Run: headless pygame with SDL's dummy video driver; simulated clock (each Clock.tick advances the game by its frame time, no real sleeping); random seed 0; keys injected as events and as key.get_pressed() state; no mouse input.
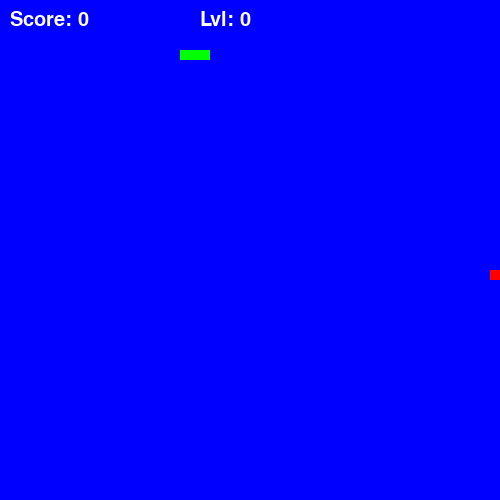
Frame 1 of 4 · flips 1–60 · no input
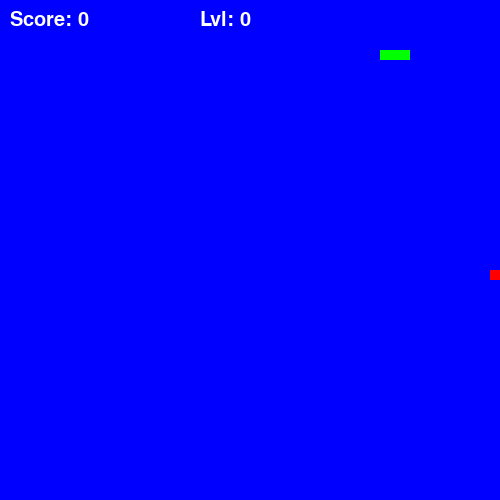
Frame 2 of 4 · flips 61–180 · tapped SPACE, RETURN · held RIGHT (→), D
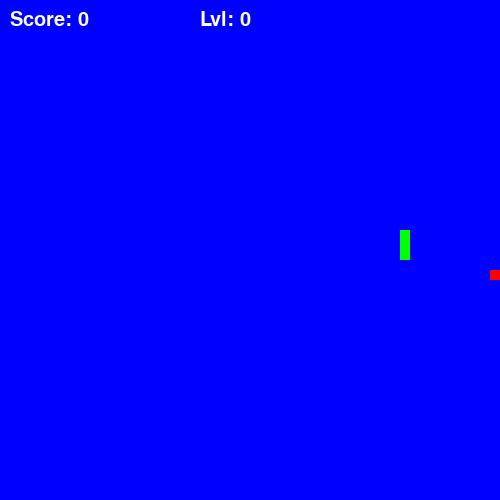
Frame 3 of 4 · flips 181–300 · held DOWN (↓), S
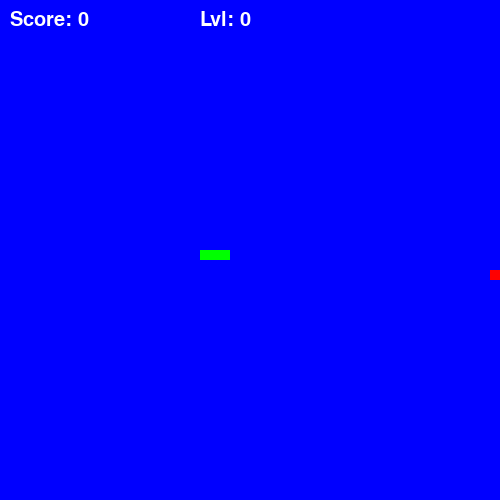
Frame 4 of 4 · flips 301–420 · held LEFT (←), A, UP (↑), W

The pygame program that drew these frames:

import pygame
import random

pygame.init()

WIDTH, HEIGHT = 500, 500
screen = pygame.display.set_mode((WIDTH, HEIGHT))
pygame.display.set_caption("Snake Game")
clock = pygame.time.Clock()


WHITE = (255, 255, 255)
GREEN = (0, 255, 0)
RED = (255, 0, 0)
BLACK = (0, 0, 0)
BLUE = (0, 0, 255)



snake_pos = [100, 50]
snake_body = [[100, 50], [90, 50], [80, 50]]
direction = 'RIGHT'
change_to = direction
food_pos = [0, 0]   #чтоб не было проблем потом
special_food_pos = [0, 0]
food_spawn = False
special_food_spawn = False

#функция рандомно спавнит обычный или спешл фрукт
def spawn_food():
    global food_pos, food_spawn, special_food_pos, special_food_spawn
    food_spawn = False
    special_food_spawn = False
    if random.randint(1, 5) == 1:  #1/5 
        special_food_pos = [random.randrange(1, (WIDTH // 10)) * 10, random.randrange(1, (HEIGHT // 10)) * 10]
        special_food_spawn = True

    else:
        food_pos = [random.randrange(1, (WIDTH // 10)) * 10, random.randrange(1, (HEIGHT // 10)) * 10]
        food_spawn = True

speed = 15
score = 0
lvl = 0

def handle_events():
    global change_to
    for event in pygame.event.get():
        if event.type == pygame.QUIT:
            pygame.quit()
            quit()
        elif event.type == pygame.KEYDOWN:
            if event.key == pygame.K_UP and direction != 'DOWN':
                change_to = 'UP'
            elif event.key == pygame.K_DOWN and direction != 'UP':
                change_to = 'DOWN'
            elif event.key == pygame.K_LEFT and direction != 'RIGHT':
                change_to = 'LEFT'
            elif event.key == pygame.K_RIGHT and direction != 'LEFT':
                change_to = 'RIGHT'
#чтоб не вылетало когда врезаешься в стенку
def stena():
    if snake_pos[0] < 0:  #если выходит за левую границу
        snake_pos[0] = WIDTH - 10
    elif snake_pos[0] >= WIDTH:  #если выходит за правую границу
        snake_pos[0] = 0
    if snake_pos[1] < 0:  #если выходит за верхнюю границу
        snake_pos[1] = HEIGHT - 10
    elif snake_pos[1] >= HEIGHT:  #если выходит за нижнюю границу
        snake_pos[1] = 0   

def move_snake():
    global direction, snake_pos, food_spawn, score, lvl, speed, special_food_spawn, food_pos, special_food_pos
    direction = change_to
    if change_to == 'UP':
        snake_pos[1] -= 10
    elif change_to == 'DOWN':
        snake_pos[1] += 10
    elif change_to == 'LEFT':
        snake_pos[0] -= 10
    elif change_to == 'RIGHT':
        snake_pos[0] += 10
    
    
    snake_body.insert(0, list(snake_pos))

    if snake_pos == food_pos: #учет лвла
        score += 1
        if score == lvl*2 + 2:
            lvl += 1
            speed += 1
        food_spawn = False
        special_food_spawn = False
    elif snake_pos == special_food_pos:
        score += 5
        if score == lvl*2 + 2:
            lvl += 1
            speed += 1
        special_food_spawn = False
        food_spawn = False
        spawn_food()

    else:
        snake_body.pop()

    
    if not food_spawn and not special_food_spawn:
        spawn_food()

def draw():
    screen.fill(BLUE)
    score_txt = pygame.font.Font(None, 30).render(f"Score: {score}", True, WHITE)
    screen.blit(score_txt, (10, 10))
    lvl_txt = pygame.font.Font(None, 30).render(f"Lvl: {lvl}", True, WHITE) #иконка лвла
    screen.blit(lvl_txt, (200, 10))
    for pos in snake_body:
        pygame.draw.rect(screen, GREEN, pygame.Rect(pos[0], pos[1], 10, 10))
    if food_spawn:
        pygame.draw.rect(screen, RED, pygame.Rect(food_pos[0], food_pos[1], 10, 10))
    if special_food_spawn: #рисуем спец фрукт
        pygame.draw.rect(screen, GREEN, pygame.Rect(special_food_pos[0], special_food_pos[1], 10, 10))
    pygame.display.flip()


def check_game_over():
    for block in snake_body[1:]:
        if snake_pos == block:
            pygame.quit()
            quit()
spawn_food()




while True:

    stena()
    handle_events()
    move_snake()
    check_game_over()
    draw()
    clock.tick(speed)
